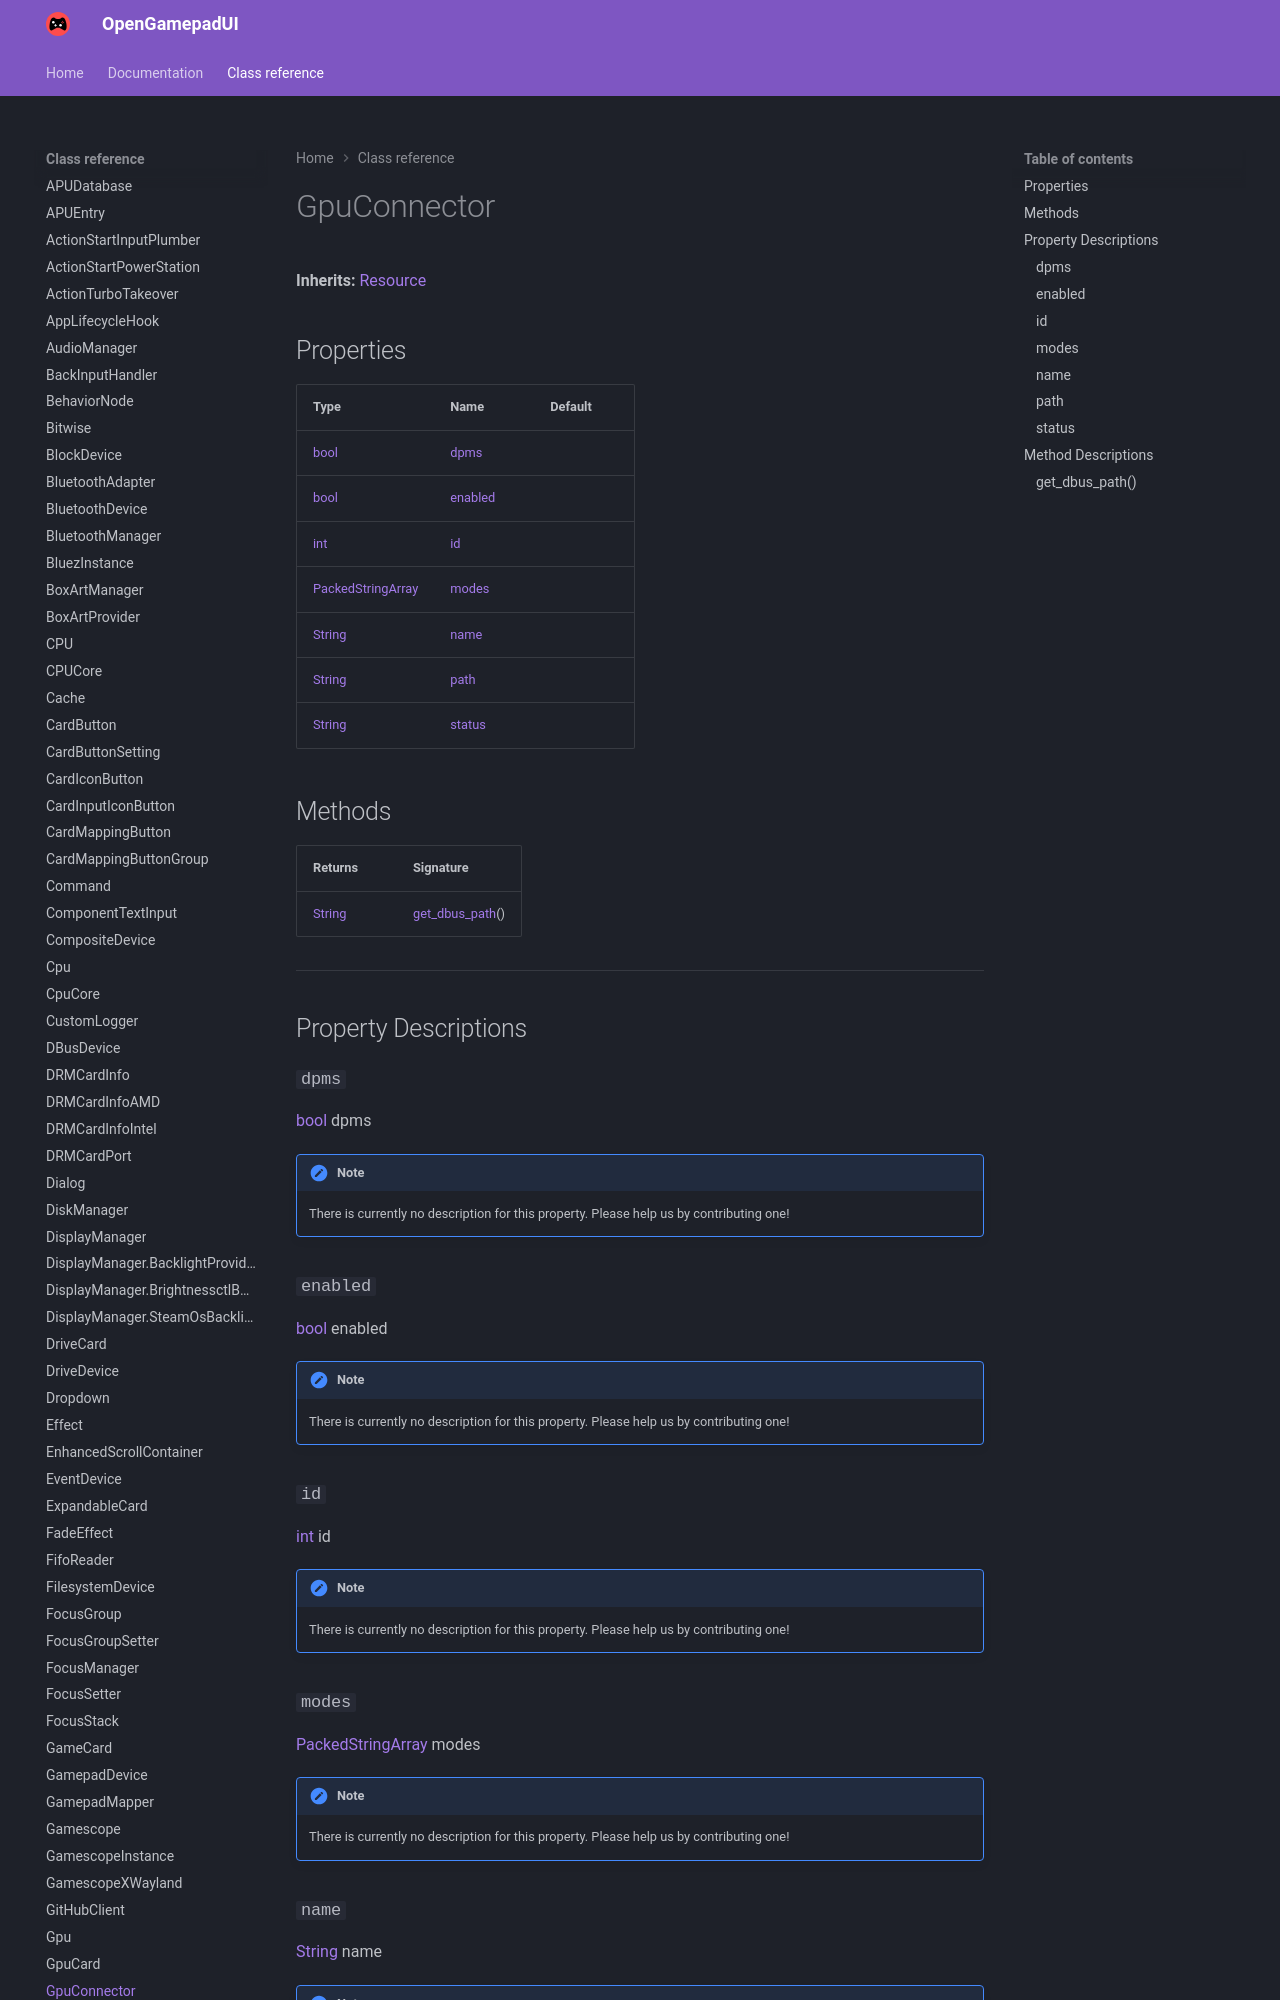

repository: ShadowBlip/OpenGamepadUI · page: class-reference/GpuConnector/index.html · generator: mkdocs

# GpuConnector

**Inherits:** [Resource](https://docs.godotengine.org/en/stable/classes/class_resource.html)


## Properties

| Type | Name | Default |
| ---- | ---- | ------- |
| [bool](https://docs.godotengine.org/en/stable/classes/class_bool.html) | [dpms](./#dpms) |  |
| [bool](https://docs.godotengine.org/en/stable/classes/class_bool.html) | [enabled](./#enabled) |  |
| [int](https://docs.godotengine.org/en/stable/classes/class_int.html) | [id](./#id) |  |
| [PackedStringArray](https://docs.godotengine.org/en/stable/classes/class_packedstringarray.html) | [modes](./#modes) |  |
| [String](https://docs.godotengine.org/en/stable/classes/class_string.html) | [name](./#name) |  |
| [String](https://docs.godotengine.org/en/stable/classes/class_string.html) | [path](./#path) |  |
| [String](https://docs.godotengine.org/en/stable/classes/c
